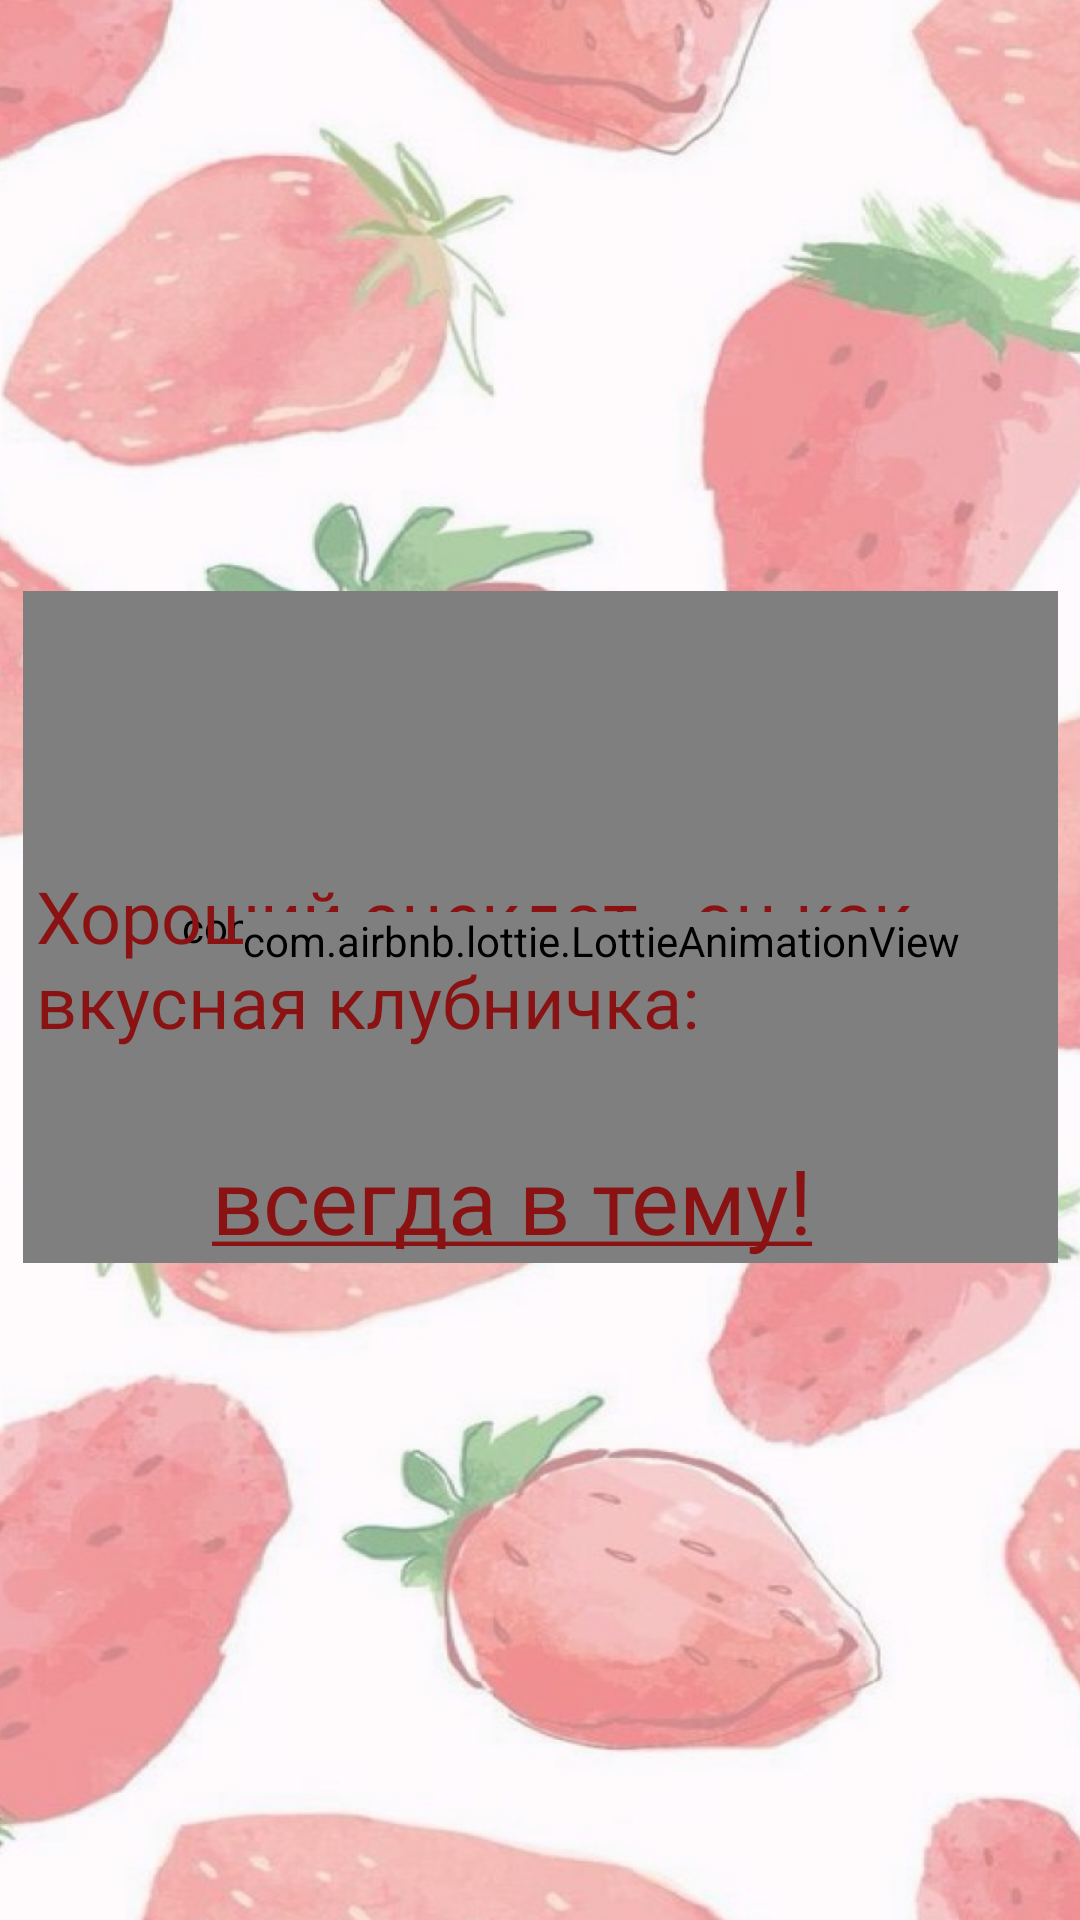

The Android layout XML behind this screen, and the referenced resources:
<!-- AndroidManifest.xml: application theme Theme.Vitamin -->
<!-- res/layout/fragment_prank.xml -->
<?xml version="1.0" encoding="utf-8"?>
<androidx.constraintlayout.widget.ConstraintLayout xmlns:android="http://schemas.android.com/apk/res/android"
    xmlns:tools="http://schemas.android.com/tools"
    android:layout_width="match_parent"
    android:layout_height="match_parent"
    xmlns:app="http://schemas.android.com/apk/res-auto"
    tools:context=".PrankFragment"
    android:background="@drawable/bg_strawberry">

    <ImageView
        android:id="@+id/iv_prank"
        android:layout_width="345dp"
        android:layout_height="224dp"
        app:layout_constraintStart_toStartOf="parent"
        app:layout_constraintEnd_toEndOf="parent"
        app:layout_constraintTop_toTopOf="parent"
        android:layout_marginTop="197dp"/>

    <com.airbnb.lottie.LottieAnimationView
        android:id="@+id/prank_loading"
        android:layout_width="345dp"
        android:layout_height="224dp"
        app:layout_constraintStart_toStartOf="parent"
        app:layout_constraintEnd_toEndOf="parent"
        app:layout_constraintTop_toTopOf="parent"
        android:layout_marginTop="197dp"
        app:lottie_fileName="jokes_loading.json"/>

    <TextView
        android:id="@+id/tv_klubnichka"
        android:layout_width="336dp"
        android:layout_height="wrap_content"
        android:layout_marginTop="74dp"
        android:fontFamily="@font/moloko"
        android:text="@string/good_prank"
        android:textColor="@color/good_prank_text"
        android:textSize="24sp"
        app:layout_constraintBottom_toBottomOf="parent"
        app:layout_constraintEnd_toEndOf="parent"
        app:layout_constraintStart_toStartOf="parent"
        android:layout_marginBottom="220dp"/>

    <com.airbnb.lottie.LottieAnimationView
        android:id="@+id/hedgehog_animation"
        android:layout_width="wrap_content"
        android:layout_height="wrap_content"
        app:layout_constraintEnd_toEndOf="parent"
        app:layout_constraintTop_toTopOf="@id/tv_klubnichka"
        android:layout_marginTop="15dp"
        android:layout_marginEnd="40dp"
        android:layout_marginBottom="40dp"
        app:lottie_fileName="hedgehog_animation.json"/>




</androidx.constraintlayout.widget.ConstraintLayout>
<!-- resources referenced by this layout -->
<resources>
  <color name="good_prank_text">#8A1212</color>
  <!-- drawable bg_strawberry: png bitmap (drawable, 962116 bytes) -->
  <string name="good_prank">"Хороший анекдот - он как вкусная клубничка: \n<big>
          <u>"всегда в тему!</u></big>"</string>
  <style name="Theme.Vitamin" parent="Base.Theme.Vitamin" />
  <style name="Base.Theme.Vitamin" parent="Theme.Material3.DayNight.NoActionBar">
          <item name="android:statusBarColor">@color/menu_and_toolbar_main</item>
          
          
      </style>
  <color name="menu_and_toolbar_main">#D8E42F</color>
</resources>
